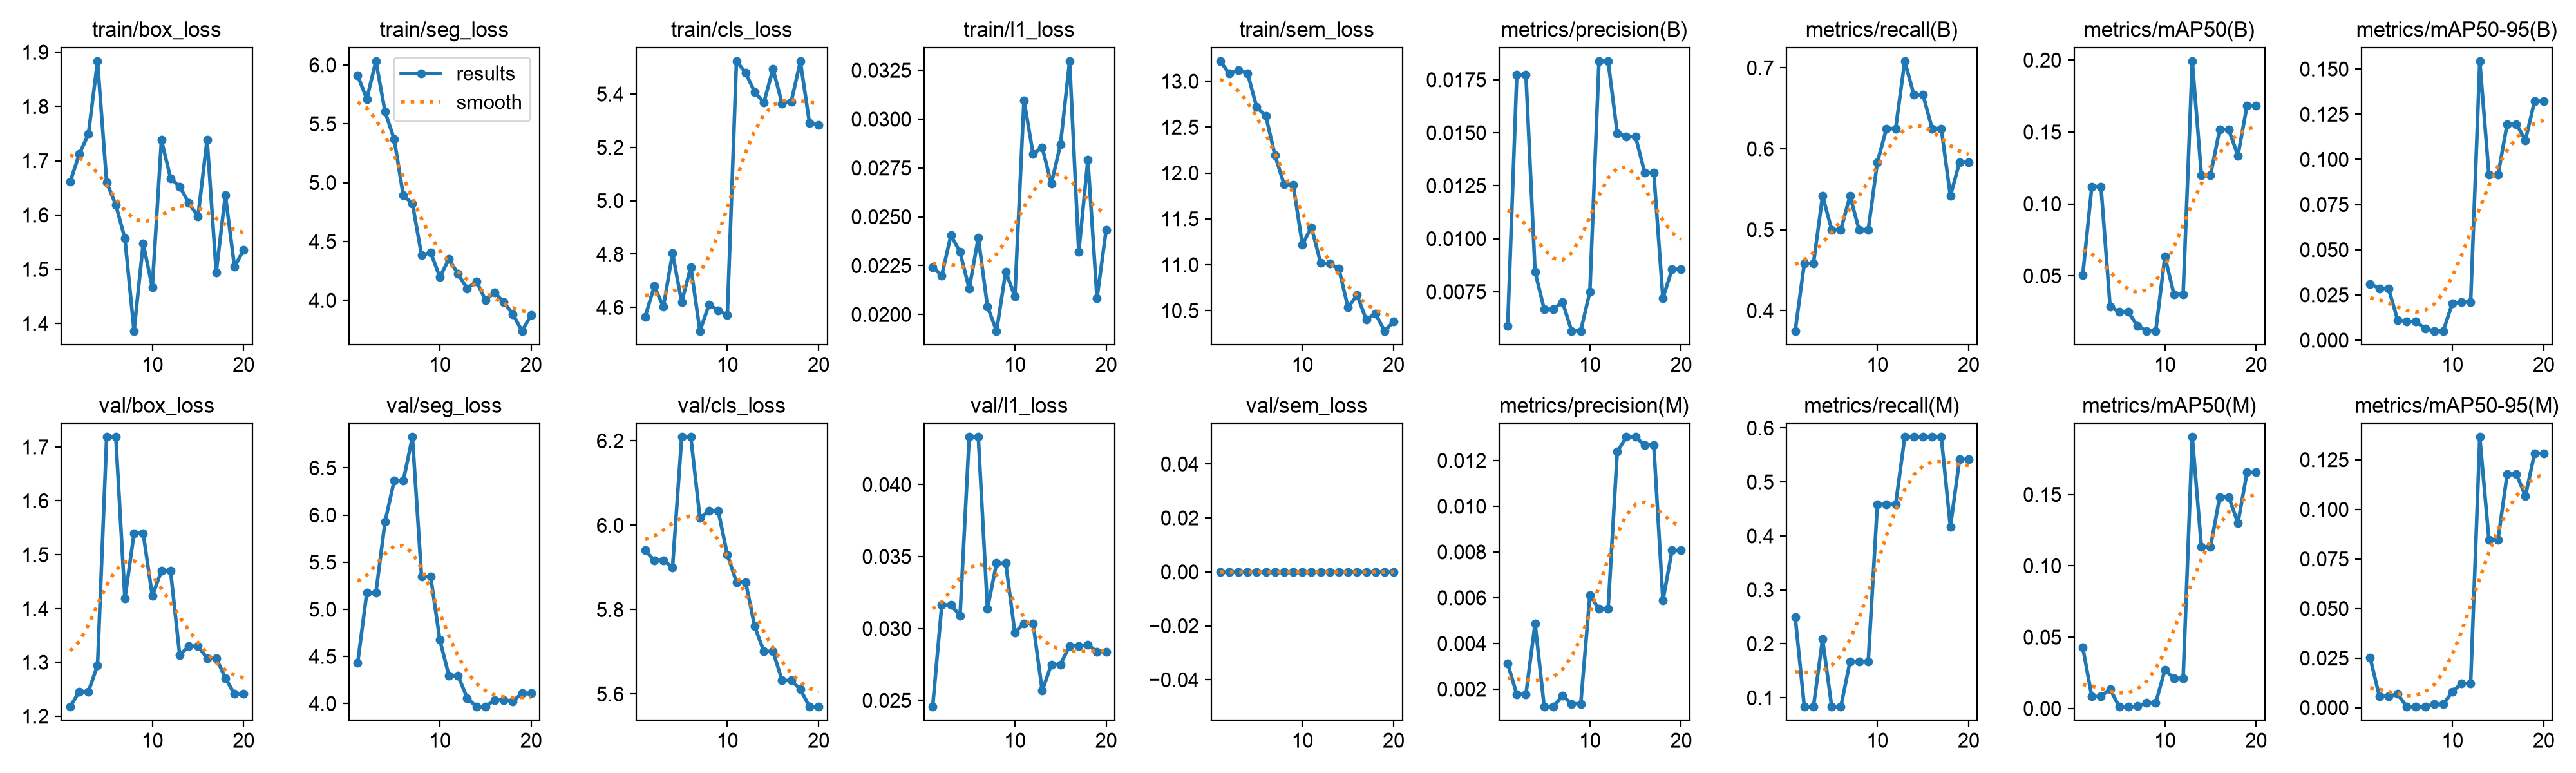

The file beside this chart, header and first rows:
epoch, time, train/box_loss, train/seg_loss, train/cls_loss, train/l1_loss, train/sem_loss, metrics/precision(B), metrics/recall(B), metrics/mAP50(B), metrics/mAP50-95(B), metrics/precision(M), metrics/recall(M), metrics/mAP50(M), metrics/mAP50-95(M), val/box_loss, val/seg_loss, val/cls_loss, val/l1_loss, val/sem_loss, lr/pg0, lr/pg1, lr/pg2
1, 25.85, 1.661, 5.91, 4.565, 0.02243, 13.22, 0.00588, 0.375, 0.05036, 0.03109, 0.00312, 0.25, 0.04299, 0.02512, 1.217, 4.43, 5.941, 0.02456, 0, 0.0002878, 0.0002878, 0.0002878
2, 29.87, 1.712, 5.711, 4.679, 0.022, 13.08, 0.01773, 0.4583, 0.1121, 0.02866, 0.00177, 0.08333, 0.00835, 0.00576, 1.246, 5.176, 5.917, 0.03164, 0, 0.0005616, 0.0005616, 0.0005616
3, 35.49, 1.749, 6.033, 4.602, 0.02406, 13.12, 0.01773, 0.4583, 0.1121, 0.02866, 0.00177, 0.08333, 0.00835, 0.00576, 1.246, 5.176, 5.917, 0.03164, 0, 0.0008054, 0.0008054, 0.0008054
4, 42.81, 1.884, 5.603, 4.803, 0.02319, 13.09, 0.00844, 0.5417, 0.02871, 0.01116, 0.00488, 0.2083, 0.0137, 0.00688, 1.294, 5.928, 5.901, 0.0309, 0, 0.000774, 0.000774, 0.000774
5, 49.58, 1.66, 5.369, 4.62, 0.02132, 12.72, 0.00667, 0.5, 0.02482, 0.01027, 0.00123, 0.08333, 0.0012, 0.00053, 1.719, 6.363, 6.209, 0.04331, 0, 0.000729, 0.000729, 0.000729
6, 56.15, 1.619, 4.891, 4.751, 0.02393, 12.62, 0.00667, 0.5, 0.02482, 0.01027, 0.00123, 0.08333, 0.0012, 0.00053, 1.719, 6.363, 6.209, 0.04331, 0, 0.000684, 0.000684, 0.000684
7, 64.19, 1.557, 4.823, 4.512, 0.02041, 12.19, 0.00702, 0.5417, 0.0151, 0.00641, 0.00171, 0.1667, 0.00154, 0.00047, 1.419, 6.829, 6.017, 0.03137, 0, 0.000639, 0.000639, 0.000639
8, 71.13, 1.387, 4.383, 4.611, 0.01916, 11.88, 0.00565, 0.5, 0.0117, 0.00508, 0.00136, 0.1667, 0.00397, 0.00171, 1.54, 5.346, 6.034, 0.03454, 0, 0.000594, 0.000594, 0.000594
9, 78.81, 1.548, 4.407, 4.589, 0.0222, 11.87, 0.00565, 0.5, 0.0117, 0.00508, 0.00136, 0.1667, 0.00397, 0.00171, 1.54, 5.346, 6.034, 0.03454, 0, 0.000549, 0.000549, 0.000549
10, 86.91, 1.467, 4.198, 4.57, 0.02092, 11.22, 0.00749, 0.5833, 0.06331, 0.02037, 0.00611, 0.4583, 0.02707, 0.00808, 1.423, 4.676, 5.931, 0.02972, 0, 0.000504, 0.000504, 0.000504
11, 94.69, 1.738, 4.35, 5.524, 0.03097, 11.41, 0.01838, 0.625, 0.03709, 0.02106, 0.00551, 0.4583, 0.02098, 0.01223, 1.47, 4.294, 5.865, 0.03035, 0, 0.000459, 0.000459, 0.000459
12, 102.3, 1.668, 4.224, 5.48, 0.02822, 11.02, 0.01838, 0.625, 0.03709, 0.02106, 0.00551, 0.4583, 0.02098, 0.01223, 1.47, 4.294, 5.865, 0.03035, 0, 0.000414, 0.000414, 0.000414
13, 110, 1.652, 4.1, 5.408, 0.02855, 11.01, 0.01498, 0.7083, 0.1993, 0.1544, 0.01238, 0.5833, 0.1903, 0.1365, 1.313, 4.059, 5.76, 0.02568, 0, 0.0003691, 0.0003691, 0.0003691
14, 117.6, 1.622, 4.162, 5.368, 0.02669, 10.96, 0.01482, 0.6667, 0.1201, 0.09153, 0.01303, 0.5833, 0.1133, 0.08478, 1.33, 3.965, 5.701, 0.0275, 0, 0.0003241, 0.0003241, 0.0003241
15, 125.4, 1.597, 4.003, 5.494, 0.02871, 10.54, 0.01482, 0.6667, 0.1201, 0.09153, 0.01303, 0.5833, 0.1133, 0.08478, 1.33, 3.965, 5.701, 0.0275, 0, 0.0002791, 0.0002791, 0.0002791
16, 132.9, 1.739, 4.066, 5.364, 0.03297, 10.67, 0.01313, 0.625, 0.1516, 0.1196, 0.01268, 0.5833, 0.1482, 0.1177, 1.308, 4.037, 5.632, 0.02879, 0, 0.0002341, 0.0002341, 0.0002341
17, 138, 1.494, 3.984, 5.372, 0.02319, 10.4, 0.01313, 0.625, 0.1516, 0.1196, 0.01268, 0.5833, 0.1482, 0.1177, 1.308, 4.037, 5.632, 0.02879, 0, 0.0001891, 0.0001891, 0.0001891
18, 143.2, 1.637, 3.884, 5.522, 0.02792, 10.47, 0.00719, 0.5417, 0.1335, 0.1106, 0.00588, 0.4167, 0.13, 0.1068, 1.271, 4.025, 5.611, 0.02887, 0, 0.0001441, 0.0001441, 0.0001441
19, 148.5, 1.505, 3.74, 5.292, 0.02084, 10.28, 0.00856, 0.5833, 0.1685, 0.1322, 0.00807, 0.5417, 0.1655, 0.1282, 1.241, 4.107, 5.57, 0.02838, 0, 9.9081e-05, 9.9081e-05, 9.9081e-05
20, 153.8, 1.536, 3.874, 5.284, 0.02432, 10.38, 0.00856, 0.5833, 0.1685, 0.1322, 0.00807, 0.5417, 0.1655, 0.1282, 1.241, 4.107, 5.57, 0.02838, 0, 5.40855e-05, 5.40855e-05, 5.40855e-05
